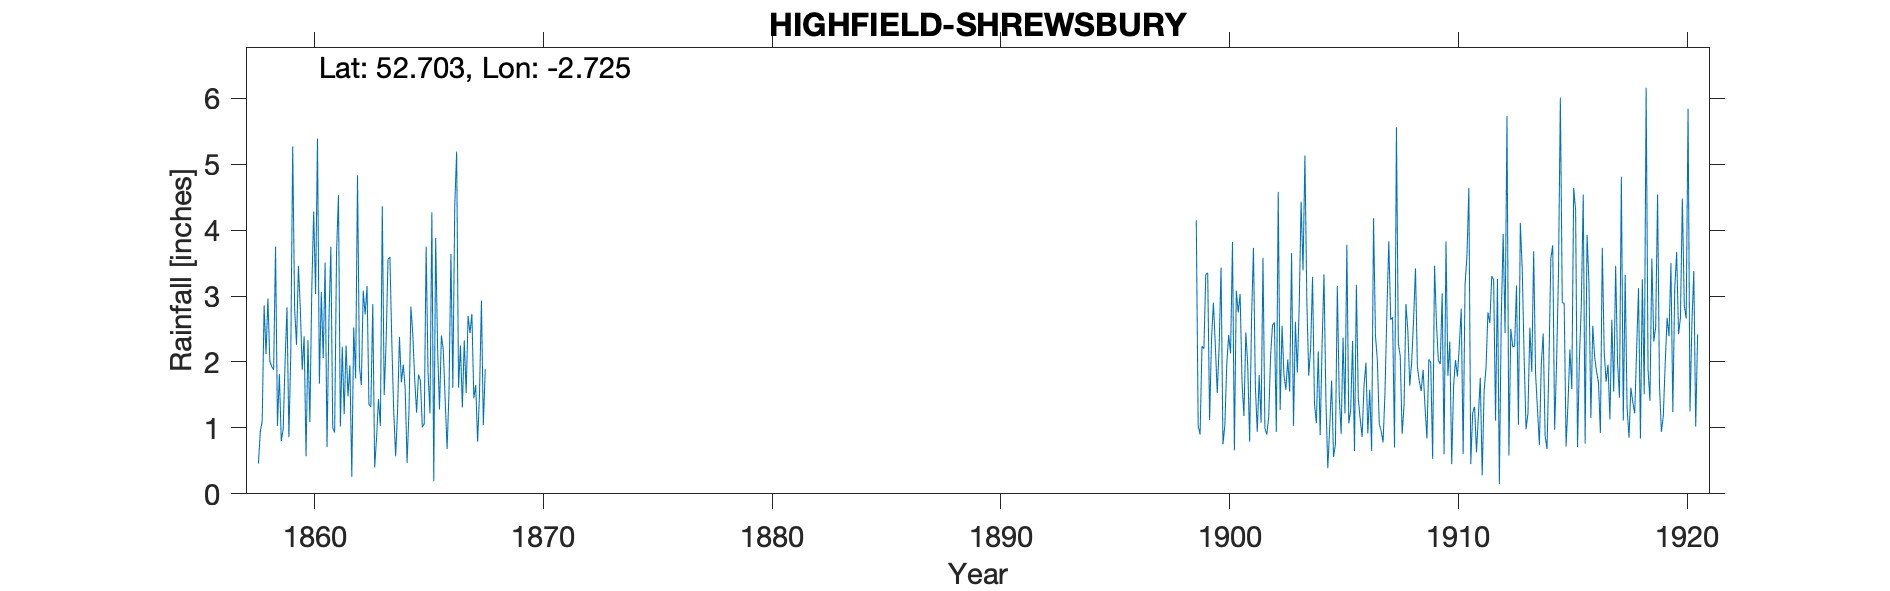

Source data for this figure (header and first rows):
HIGHFIELD-SHREWSBURY, , , , , , , , , , , , , , , , , , , , , , , 
Grid ref, SJ511119, Long, -2.725, Lat, 52.7, Elevation, 250, ft., , , , , , , , , , , , , , , 
Station no, RR1930, , , , , , , , , , , , , , , , , , , , , , 
, 1850, 1851, 1852, 1853, 1854, 1855, 1856, 1857, 1858, 1859, 1860, 1861, 1862, 1863, 1864, 1865, 1866, 1867, 1868, 1869, 1870, 1871, 1872
January, , , , , , , , , 0.46, 0.8, 2.39, 0.71, 1.95, 2.88, 0.57, 1.81, 2.4, 2.33, , , , , 
February, , , , , , , , , 0.94, 0.98, 0.57, 2.62, 0.26, 0.4, 1.25, 1.71, 2.18, 1.53, , , , , 
March, , , , , , , , , 1.11, 2, 2.33, 3.75, 2.52, 0.85, 2.38, 1.01, 1.41, 2.7, , , , , 
April, , , , , , , , , 2.86, 2.83, 1.09, 1, 1.75, 1.44, 1.69, 1.06, 0.68, 2.44, , , , , 
May, , , , , , , , , 2.12, 0.86, 3.09, 0.93, 4.83, 1.03, 1.96, 3.75, 1.56, 2.73, , , , , 
June, , , , , , , , , 2.96, 2.14, 4.28, 3.66, 1.93, 4.36, 1.6, 1.83, 3.64, 1.45, , , , , 
July, , , , , , , , , 2.01, 5.27, 3.03, 4.53, 1.65, 1.5, 0.47, 1.22, 1.61, 1.65, , , , , 
August, , , , , , , , , 1.93, 2.81, 5.39, 1.02, 3.08, 2.3, 1.25, 4.27, 4.36, 0.79, , , , , 
September, , , , , , , , , 1.88, 2.26, 1.67, 2.23, 2.72, 3.56, 2.84, 0.19, 5.19, 1.52, , , , , 
October, , , , , , , , , 3.75, 3.46, 3.06, 1.21, 3.15, 3.59, 2.42, 3.88, 1.61, 2.93, , , , , 
November, , , , , , , , , 1.03, 2.8, 2.06, 2.25, 1.35, 2.29, 1.74, 2.22, 2.25, 1.04, , , , , 
December, , , , , , , , , 1.82, 1.88, 3.51, 1.48, 1.32, 1.24, 1.23, 1.28, 1.31, 1.89, , , , , 
Total, , , , , , , 23.98, 28.65, 22.87, 28.09, 32.47, 25.39, 26.51, 25.44, 19.4, 24.23, 28.2, 23, , , , , 
NOTES, , , , , , , , , , , , , , , , , , , , , , , 
NGR is Highfield with reasonable agreeme…, , , , , , , , , , , , , , , , , , , , , , , 
